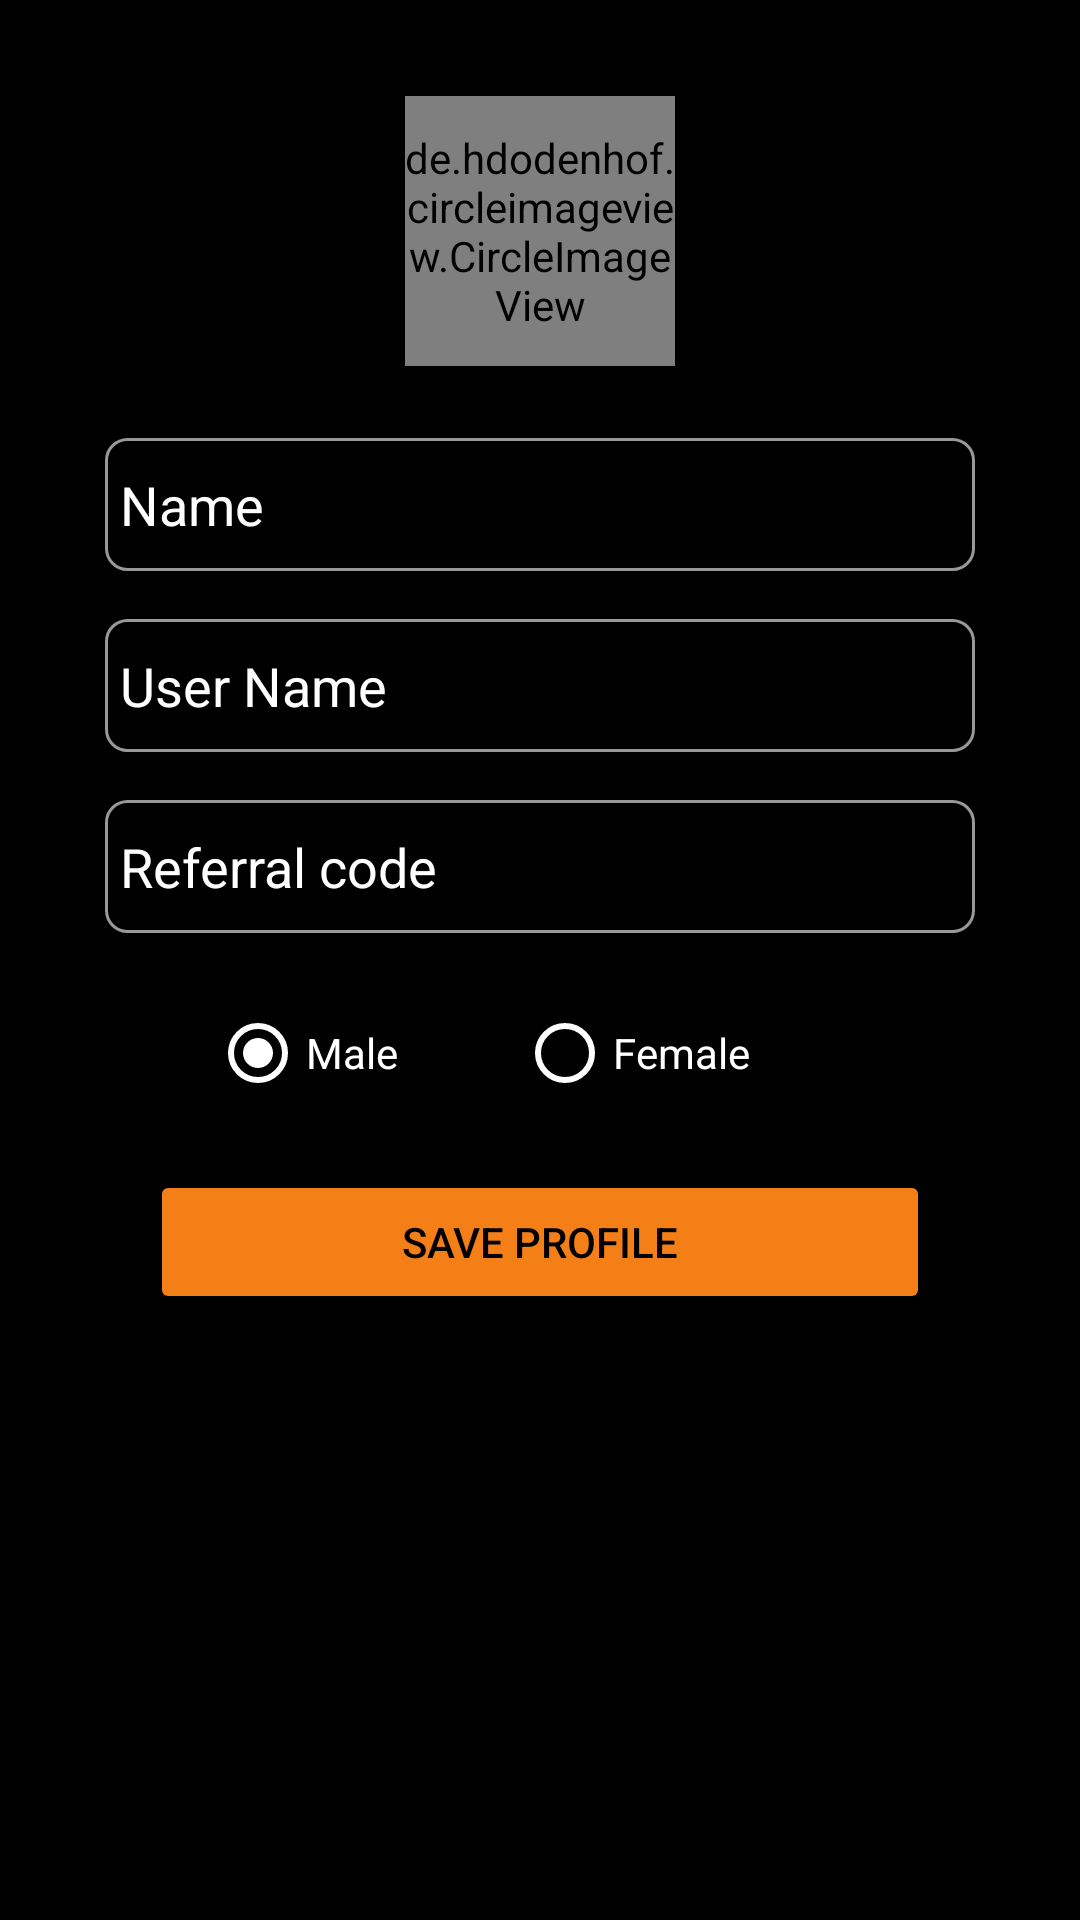

This screen was rendered from an Android layout file. Write that file and the resources it references.
<!-- AndroidManifest.xml: application theme Theme.MemeBerry -->
<!-- res/layout/fragment_profile.xml -->
<?xml version="1.0" encoding="utf-8"?>
<FrameLayout xmlns:android="http://schemas.android.com/apk/res/android"
    xmlns:app="http://schemas.android.com/apk/res-auto"
    xmlns:tools="http://schemas.android.com/tools"
    android:layout_width="match_parent"
    android:layout_height="match_parent"
    tools:context=".profile.ProfileFragment"
    app:layout_constraintVertical_bias="0.5"
    app:layout_constraintHorizontal_bias="0.5"
    android:background="@color/black"
    >























    <androidx.constraintlayout.widget.ConstraintLayout
        android:layout_width="match_parent"
        android:layout_height="wrap_content"
        android:background="@color/black">

        <de.hdodenhof.circleimageview.CircleImageView
            android:id="@+id/profileImage"
            android:layout_width="90dp"
            android:layout_height="90dp"
            android:layout_marginTop="32dp"
            android:src="@drawable/user"
            app:civ_border_color="@color/black"
            app:civ_border_width="3dp"
            app:layout_constraintEnd_toEndOf="parent"
            app:layout_constraintStart_toStartOf="parent"
            app:layout_constraintTop_toTopOf="parent" />

        <EditText
            android:id="@+id/name"
            style="@style/Widget.MaterialComponents.TextInputLayout.OutlinedBox"
            android:layout_width="0dp"
            android:layout_height="wrap_content"
            android:layout_marginHorizontal="35dp"
            android:layout_marginTop="24dp"
            android:background="@drawable/rectangestroke"
            android:ems="10"
            android:hint="Name"
            android:inputType="textPersonName"
            android:paddingVertical="10dp"
            android:textColor="@color/white"
            android:textColorHint="@color/grey"
            android:textSize="18sp"
            app:layout_constraintEnd_toEndOf="parent"
            app:layout_constraintStart_toStartOf="parent"
            app:layout_constraintTop_toBottomOf="@+id/profileImage" />

        <EditText
            android:id="@+id/userName"
            style="@style/Widget.MaterialComponents.TextInputLayout.OutlinedBox"
            android:layout_width="0dp"
            android:layout_height="wrap_content"
            android:layout_marginHorizontal="35dp"
            android:layout_marginTop="16dp"
            android:background="@drawable/rectangestroke"
            android:digits="abcdefghijklmnopqrstuvwxyz1234567890._"
            android:ems="10"
            android:hint="User Name"
            android:inputType="textFilter"
            android:paddingVertical="10dp"
            android:textColor="@color/white"
            android:textColorHint="@color/grey"
            android:textSize="18sp"
            app:layout_constraintEnd_toEndOf="parent"
            app:layout_constraintStart_toStartOf="parent"
            app:layout_constraintTop_toBottomOf="@+id/name" />

        <EditText
            android:id="@+id/name2"
            style="@style/Widget.MaterialComponents.TextInputLayout.OutlinedBox"
            android:layout_width="0dp"
            android:layout_height="wrap_content"
            android:layout_marginHorizontal="35dp"
            android:layout_marginTop="16dp"
            android:background="@drawable/rectangestroke"
            android:ems="10"
            android:hint="Referral code"
            android:inputType="phone"
            android:paddingVertical="10dp"
            android:textColor="@color/white"
            android:textColorHint="@color/grey"
            android:textSize="18sp"
            app:layout_constraintEnd_toEndOf="parent"
            app:layout_constraintStart_toStartOf="parent"
            app:layout_constraintTop_toBottomOf="@+id/userName" />

        <RadioGroup
            android:id="@+id/gender"
            android:layout_width="0dp"
            android:layout_height="wrap_content"
            android:layout_marginHorizontal="35dp"
            android:layout_marginTop="16dp"
            android:orientation="horizontal"
            app:layout_constraintEnd_toEndOf="@+id/name2"
            app:layout_constraintStart_toStartOf="@+id/name2"
            app:layout_constraintTop_toBottomOf="@+id/name2">

            <RadioButton
                android:id="@+id/radioButton"
                android:layout_width="wrap_content"
                android:layout_height="wrap_content"
                android:layout_weight="1"
                android:buttonTint="@color/white"
                android:checked="true"
                android:text="Male"
                android:textColor="@color/white" />

            <RadioButton
                android:id="@+id/radioButton2"
                android:layout_width="wrap_content"
                android:layout_height="wrap_content"
                android:layout_weight="1"
                android:buttonTint="@color/white"
                android:text="Female"
                android:textColor="@color/white" />
        </RadioGroup>


        <Button
            android:id="@+id/saveProfile"
            android:layout_width="0dp"
            android:layout_height="wrap_content"
            android:layout_marginHorizontal="15dp"
            android:layout_marginTop="16dp"
            android:backgroundTint="#f57f17"
            android:elevation="4dp"
            android:text="Save Profile"
            android:textColor="@color/black"
            app:cornerRadius="20dp"
            android:layout_marginVertical="15dp"
            android:paddingVertical="11dp"
            app:layout_constraintEnd_toEndOf="@+id/name2"
            app:layout_constraintStart_toStartOf="@+id/name2"
            app:layout_constraintTop_toBottomOf="@+id/gender" />

    </androidx.constraintlayout.widget.ConstraintLayout>
    


</FrameLayout>
<!-- resources referenced by this layout -->
<resources>
  <color name="black">#FF000000</color>
  <color name="purple_500">#FF6200EE</color>
  <color name="white">#FFFFFFFF</color>
  <!-- drawable rectangestroke (drawable) -->
  <?xml version="1.0" encoding="UTF-8"?>
  <shape xmlns:android="http://schemas.android.com/apk/res/android"
      android:shape="rectangle">
      <solid android:color="#00FFFFFF"
          />
      <stroke
          android:width="1dp"
          android:color="#9A9797"/>
      <padding
          android:bottom="5dp"
          android:left="5dp"
          android:right="5dp"
          android:top="5dp"/>
      <corners
          android:bottomLeftRadius="7dp"
          android:bottomRightRadius="7dp"
          android:topLeftRadius="7dp"
          android:topRightRadius="7dp"/>
  </shape>
  <style name="Theme.MemeBerry" parent="Theme.MaterialComponents.DayNight.DarkActionBar">
          
          <item name="colorPrimary">#F57F17</item>
          <item name="colorPrimaryVariant">#F57F17</item>
          <item name="colorOnPrimary">@color/white</item>
          
          <item name="colorSecondary">@color/teal_200</item>
          <item name="colorSecondaryVariant">@color/teal_700</item>
          <item name="colorOnSecondary">@color/black</item>
          
          <item name="android:statusBarColor" tools:targetApi="l">?attr/colorPrimaryVariant</item>
          
      </style>
  <color name="teal_200">#FF03DAC5</color>
  <color name="teal_700">#FF018786</color>
</resources>
